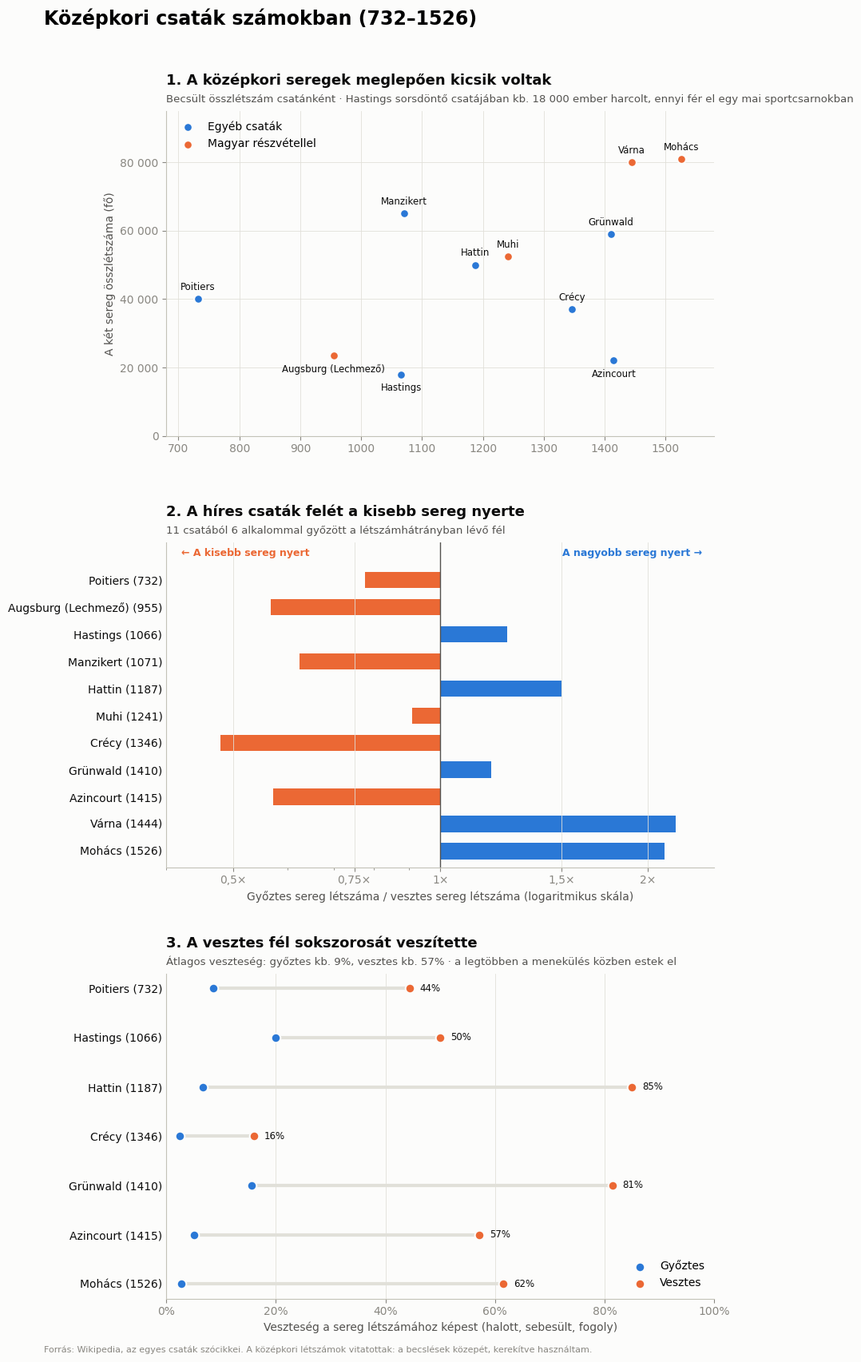
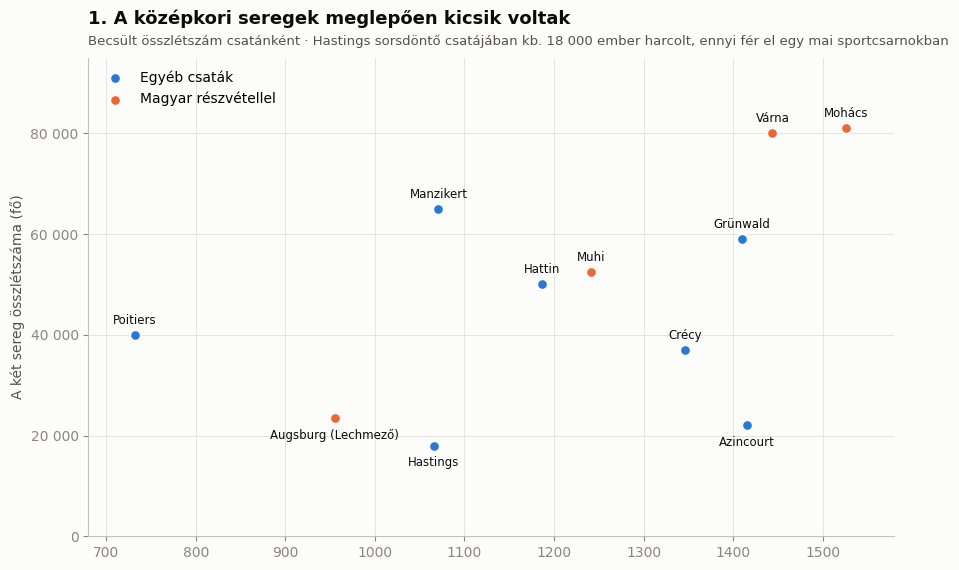
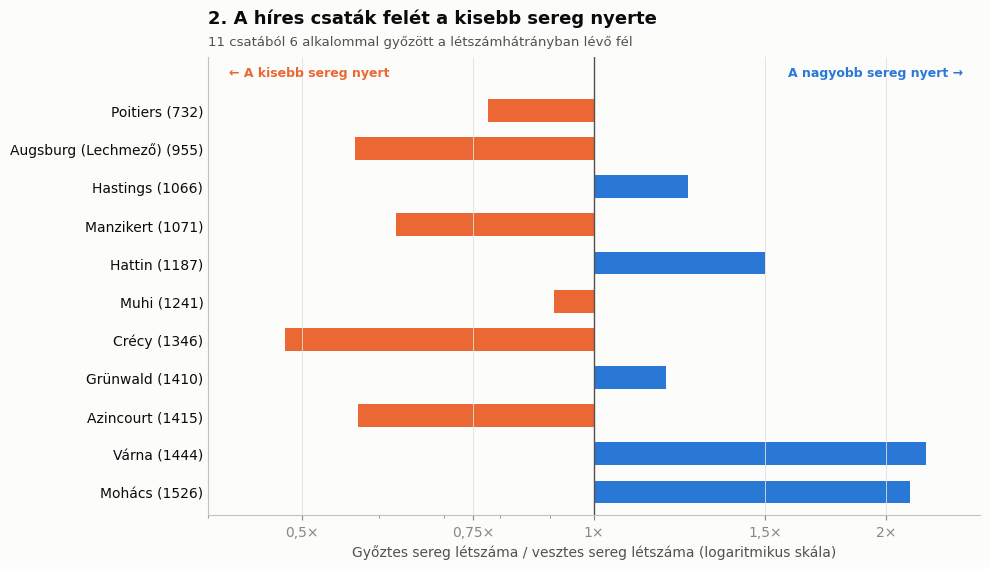
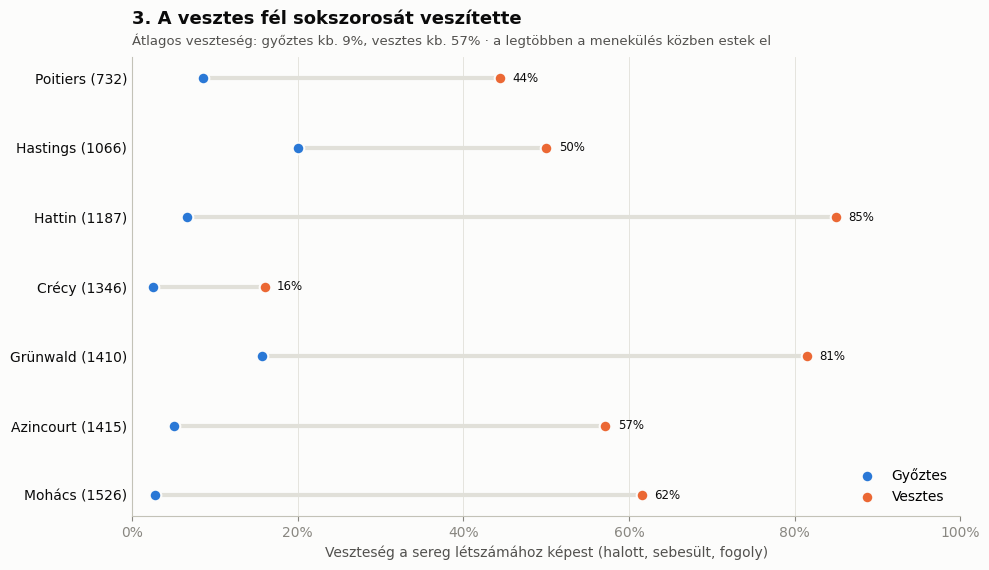

Write the Python code that produced these figures, in order.
"""
Házi 3 – Középkori csaták számokban (732–1526)
==============================================

Három vizualizáció egy fájlban:
  1. Mekkora seregek harcoltak? – a két sereg összlétszáma csatánként
  2. A nagyobb sereg nyert? – győztes / vesztes létszámaránya
  3. Ki halt meg? – a győztes és a vesztes veszteségaránya

Futtatás:
    py csatak_vizualizacio.py
Kimenet: csatak_vizualizacio.png (és egyenként diagram_1/2/3.png)

Adatforrás: Wikipedia (az egyes csaták szócikkei). A középkori létszámok
és veszteségek erősen vitatottak; a becslési tartományok közepét használtam,
kerekítve. A veszteség itt halottat, sebesültet és foglyot is jelent.
"""

import matplotlib.pyplot as plt
import matplotlib.ticker as mticker
import numpy as np
import pandas as pd

# ---------------------------------------------------------------------------
# Stílus
# ---------------------------------------------------------------------------
KEK = "#2a78d6"
NARANCS = "#eb6834"
SZURKE = "#898781"
TINTA = "#0b0b0b"
TINTA2 = "#52514e"
RACS = "#e1e0d9"
HATTER = "#fcfcfb"

plt.rcParams.update({
    "font.family": "Segoe UI",
    "font.size": 10,
    "axes.facecolor": HATTER,
    "figure.facecolor": HATTER,
    "axes.edgecolor": "#c3c2b7",
    "axes.labelcolor": TINTA2,
    "axes.titlecolor": TINTA,
    "axes.titlesize": 13,
    "axes.titleweight": "bold",
    "axes.titlelocation": "left",
    "axes.spines.top": False,
    "axes.spines.right": False,
    "axes.grid": True,
    "grid.color": RACS,
    "grid.linewidth": 0.6,
    "xtick.color": SZURKE,
    "ytick.color": SZURKE,
})


def alcim(ax, szoveg):
    ax.text(0, 1.02, szoveg, transform=ax.transAxes, fontsize=9.5,
            color=TINTA2, va="bottom")


def ezres(x, _=None):
    return f"{x:,.0f}".replace(",", " ")


# ---------------------------------------------------------------------------
# Adat: csata, év, győztes, vesztes, létszámok, veszteségek (None = nincs
# megbízható becslés), magyar részvétel
# ---------------------------------------------------------------------------
csatak = pd.DataFrame([
    ("Poitiers", 732, "Frankok", "Omajjádok", 17_500, 22_500, 1_500, 10_000, False),
    ("Augsburg (Lechmező)", 955, "Keleti frankok", "Magyarok", 8_500, 15_000, None, None, True),
    ("Hastings", 1066, "Normannok", "Angolszászok", 10_000, 8_000, 2_000, 4_000, False),
    ("Manzikert", 1071, "Szeldzsukok", "Bizánc", 25_000, 40_000, None, None, False),
    ("Hattin", 1187, "Ajjúbidák", "Keresztesek", 30_000, 20_000, 2_000, 17_000, False),
    ("Muhi", 1241, "Mongolok", "Magyarok", 25_000, 27_500, None, 10_000, True),
    ("Crécy", 1346, "Angolok", "Franciák", 12_000, 25_000, 300, 4_000, False),
    ("Grünwald", 1410, "Lengyel–litván", "Német Lovagrend", 32_000, 27_000, 5_000, 22_000, False),
    ("Azincourt", 1415, "Angolok", "Franciák", 8_000, 14_000, 400, 8_000, False),
    ("Várna", 1444, "Oszmánok", "Magyar–lengyel", 55_000, 25_000, None, None, True),
    ("Mohács", 1526, "Oszmánok", "Magyarok", 55_000, 26_000, 1_500, 16_000, True),
], columns=["csata", "ev", "gyoztes", "vesztes", "gy_letszam", "v_letszam",
            "gy_veszteseg", "v_veszteseg", "magyar"])

csatak["osszes"] = csatak["gy_letszam"] + csatak["v_letszam"]
csatak["arany"] = csatak["gy_letszam"] / csatak["v_letszam"]
csatak["cimke"] = csatak["csata"] + " (" + csatak["ev"].astype(str) + ")"
esely_ellen = (csatak["arany"] < 1).sum()


# ---------------------------------------------------------------------------
# Rajzoló függvények
# ---------------------------------------------------------------------------
def diagram_letszam(ax):
    for magyar, szin, nev in [(False, KEK, "Egyéb csaták"),
                              (True, NARANCS, "Magyar részvétellel")]:
        resz = csatak[csatak["magyar"] == magyar]
        ax.scatter(resz["ev"], resz["osszes"], s=60, color=szin, label=nev,
                   edgecolor=HATTER, linewidth=1.5, zorder=3)
    for _, sor in csatak.iterrows():
        lent = sor["csata"] in ("Hastings", "Augsburg (Lechmező)", "Azincourt")
        ax.annotate(sor["csata"], (sor["ev"], sor["osszes"]),
                    xytext=(0, -15 if lent else 8), textcoords="offset points",
                    fontsize=8.5, color=TINTA, ha="center")
    ax.set_ylim(0, 95_000)
    ax.set_xlim(680, 1580)
    ax.yaxis.set_major_formatter(mticker.FuncFormatter(ezres))
    ax.set_ylabel("A két sereg összlétszáma (fő)")
    ax.legend(loc="upper left", frameon=False)
    ax.set_title("1. A középkori seregek meglepően kicsik voltak", pad=24)
    alcim(ax, "Becsült összlétszám csatánként · Hastings sorsdöntő csatájában "
              "kb. 18 000 ember harcolt, ennyi fér el egy mai sportcsarnokban")


def diagram_arany(ax):
    rend = csatak.iloc[::-1]
    szinek = [KEK if a >= 1 else NARANCS for a in rend["arany"]]
    ax.barh(rend["cimke"], rend["arany"] - 1, left=1, color=szinek, height=0.6)
    ax.axvline(1, color=TINTA2, lw=1)
    ax.set_xscale("log")
    ax.set_xlim(0.4, 2.5)
    ax.xaxis.set_major_locator(mticker.FixedLocator([0.5, 0.75, 1, 1.5, 2]))
    ax.xaxis.set_major_formatter(mticker.FuncFormatter(lambda x, _: f"{x:g}×".replace(".", ",")))
    ax.xaxis.set_minor_formatter(mticker.NullFormatter())
    ax.grid(axis="y", visible=False)
    ax.tick_params(axis="y", colors=TINTA, length=0)
    ax.set_xlabel("Győztes sereg létszáma / vesztes sereg létszáma (logaritmikus skála)")
    # Irányfeliratok a legfelső sáv fölé, hogy ne takarjanak oszlopot
    ax.set_ylim(-0.6, len(csatak) + 0.4)
    ax.text(2.4, len(csatak) - 0.1, "A nagyobb sereg nyert →", ha="right",
            color=KEK, fontsize=9, fontweight="bold")
    ax.text(0.42, len(csatak) - 0.1, "← A kisebb sereg nyert", ha="left",
            color=NARANCS, fontsize=9, fontweight="bold")
    ax.set_title("2. A híres csaták felét a kisebb sereg nyerte", pad=24)
    alcim(ax, f"{len(csatak)} csatából {esely_ellen} alkalommal győzött a "
              "létszámhátrányban lévő fél")


def diagram_veszteseg(ax):
    resz = csatak.dropna(subset=["gy_veszteseg", "v_veszteseg"]).iloc[::-1]
    gy = resz["gy_veszteseg"] / resz["gy_letszam"] * 100
    v = resz["v_veszteseg"] / resz["v_letszam"] * 100
    y = np.arange(len(resz))
    ax.hlines(y, gy, v, color=RACS, lw=3, zorder=1)
    ax.scatter(gy, y, s=70, color=KEK, edgecolor=HATTER, linewidth=1.5,
               zorder=3, label="Győztes")
    ax.scatter(v, y, s=70, color=NARANCS, edgecolor=HATTER, linewidth=1.5,
               zorder=3, label="Vesztes")
    for yi, ertek in zip(y, v):
        ax.annotate(f"{ertek:.0f}%", (ertek, yi), xytext=(9, 0),
                    textcoords="offset points", va="center", fontsize=8.5, color=TINTA)
    ax.set_yticks(y, resz["cimke"])
    ax.tick_params(axis="y", colors=TINTA, length=0)
    ax.grid(axis="y", visible=False)
    ax.set_xlim(0, 100)
    ax.xaxis.set_major_formatter(mticker.PercentFormatter())
    ax.set_xlabel("Veszteség a sereg létszámához képest (halott, sebesült, fogoly)")
    ax.legend(loc="lower right", frameon=False)
    atlag_gy, atlag_v = gy.mean(), v.mean()
    ax.set_title("3. A vesztes fél sokszorosát veszítette", pad=24)
    alcim(ax, f"Átlagos veszteség: győztes kb. {atlag_gy:.0f}%, vesztes kb. "
              f"{atlag_v:.0f}% · a legtöbben a menekülés közben estek el")


RAJZOLOK = [diagram_letszam, diagram_arany, diagram_veszteseg]

if __name__ == "__main__":
    fig, tengelyek = plt.subplots(3, 1, figsize=(10, 17))
    for rajzolo, ax in zip(RAJZOLOK, tengelyek):
        rajzolo(ax)
    fig.suptitle("Középkori csaták számokban (732–1526)", fontsize=17,
                 fontweight="bold", x=0.06, ha="left", y=0.995)
    fig.text(0.06, 0.005, "Forrás: Wikipedia, az egyes csaták szócikkei. A középkori "
             "létszámok vitatottak: a becslések közepét, kerekítve használtam.",
             fontsize=8, color=SZURKE)
    fig.tight_layout(rect=(0, 0.01, 1, 0.98), h_pad=3)
    fig.savefig("csatak_vizualizacio.png", dpi=150)

    for i, rajzolo in enumerate(RAJZOLOK, start=1):
        fig_egy, ax = plt.subplots(figsize=(10, 5.8))
        rajzolo(ax)
        fig_egy.tight_layout()
        fig_egy.savefig(f"diagram_{i}.png", dpi=150)

    print(f"Kisebb sereg győzött: {esely_ellen}/{len(csatak)}")
    print(csatak[["csata", "osszes", "arany"]].to_string(index=False))
    print("Kész: csatak_vizualizacio.png, diagram_1.png, diagram_2.png, diagram_3.png")
